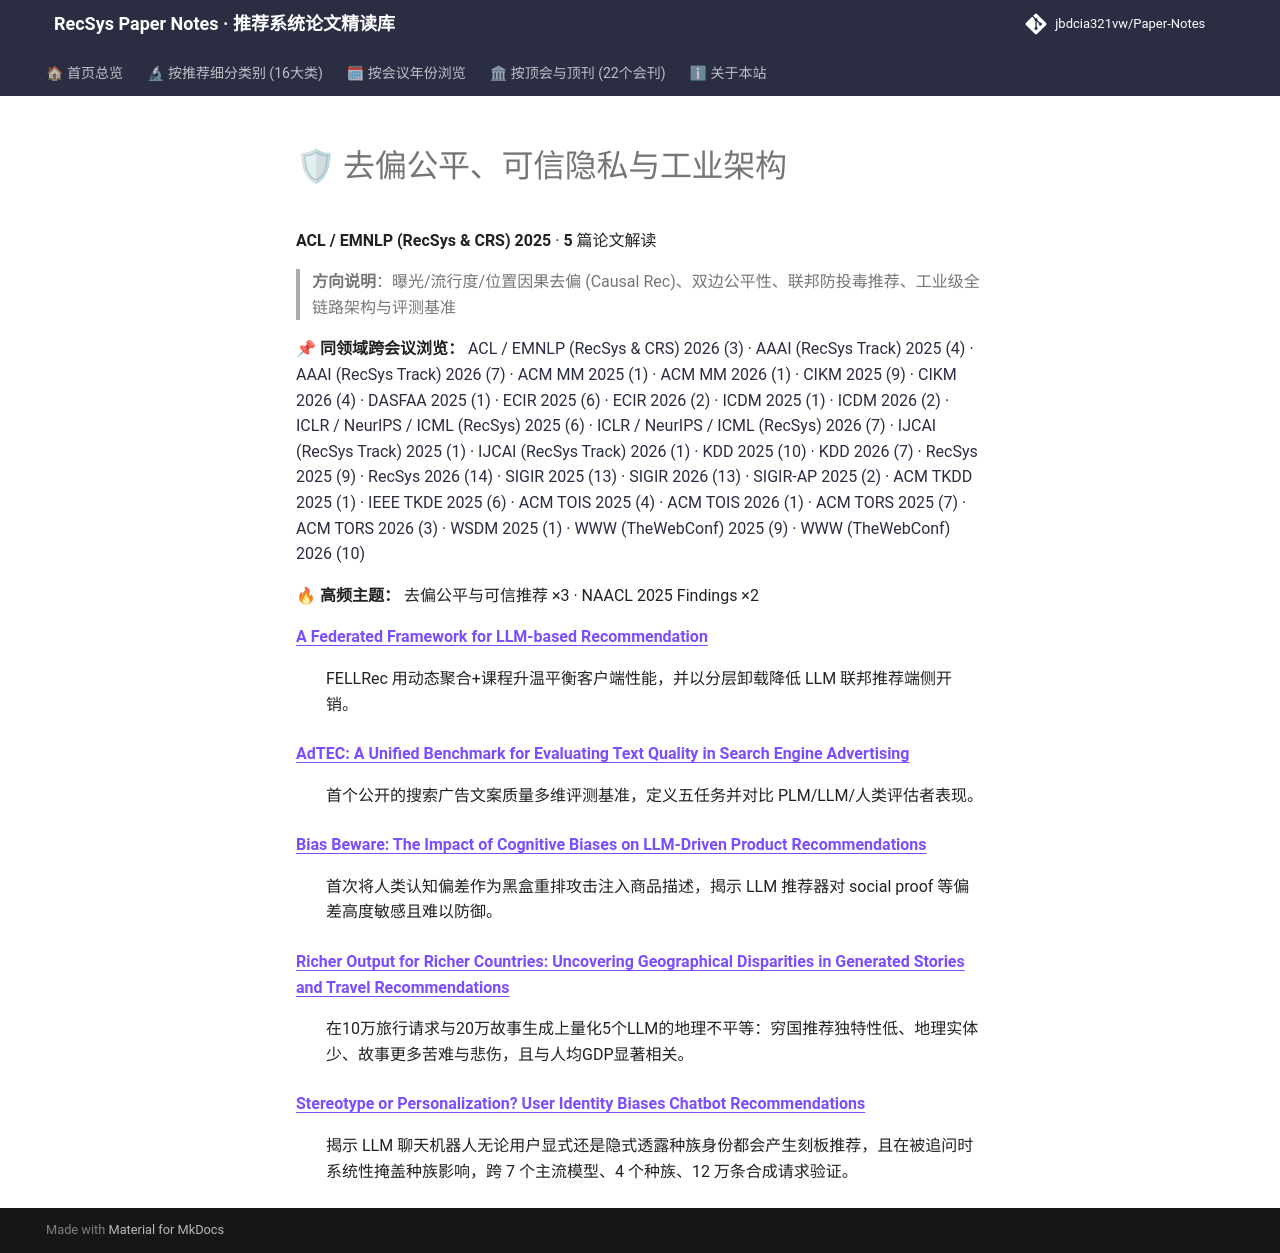

repository: jbdcia321vw/Paper-Notes · page: venues/ACL_EMNLP/2025/debias_fairness_industrial/index.html · generator: mkdocs

# 🛡 去偏公平、可信隐私与工业架构

**ACL / EMNLP (RecSys & CRS) 2025** · **5** 篇论文解读

> **方向说明**：曝光/流行度/位置因果去偏 (Causal Rec)、双边公平性、联邦防投毒推荐、工业级全链路架构与评测基准

📌 **同领域跨会议浏览：** [ACL / EMNLP (RecSys & CRS) 2026 (3)](../../2026/debias_fairness_industrial/) · [AAAI (RecSys Track) 2025 (4)](../../../AAAI/2025/debias_fairness_industrial/) · [AAAI (RecSys Track) 2026 (7)](../../../AAAI/2026/debias_fairness_industrial/) · [ACM MM 2025 (1)](../../../ACM_MM/2025/debias_fairness_industrial/) · [ACM MM 2026 (1)](../../../ACM_MM/2026/debias_fairness_industrial/) · [CIKM 2025 (9)](../../../CIKM/2025/debias_fairness_industrial/) · [CIKM 2026 (4)](../../../CIKM/2026/debias_fairness_industrial/) · [DASFAA 2025 (1)](../../../DASFAA/2025/debias_fairness_industrial/) · [ECIR 2025 (6)](../../../ECIR/2025/debias_fairness_industrial/) · [ECIR 2026 (2)](../../../ECIR/2026/debias_fairness_industrial/) · [ICDM 2025 (1)](../../../ICDM/2025/debias_fairness_industrial/) · [ICDM 2026 (2)](../../../ICDM/2026/debias_fairness_industrial/) · [ICLR / NeurIPS / ICML (RecSys) 2025 (6)](../../../ICLR_NeurIPS_ICML/2025/debias_fairness_industrial/) · [ICLR / NeurIPS / ICML (RecSys) 2026 (7)](../../../ICLR_NeurIPS_ICML/2026/debias_fairness_industrial/) · [IJCAI (RecSys Track) 2025 (1)](../../../IJCAI/2025/debias_fairness_industrial/) · [IJCAI (RecSys Track) 2026 (1)](../../../IJCAI/2026/debias_fairness_industrial/) · [KDD 2025 (10)](../../../KDD/2025/debias_fairness_industrial/) · [KDD 2026 (7)](../../../KDD/2026/debias_fairness_industrial/) · [RecSys 2025 (9)](../../../RecSys/2025/debias_fairness_industrial/) · [RecSys 2026 (14)](../../../RecSys/2026/debias_fairness_industrial/) · [SIGIR 2025 (13)](../../../SIGIR/2025/debias_fairness_industrial/) · [SIGIR 2026 (13)](../../../SIGIR/2026/debias_fairness_industrial/) · [SIGIR-AP 2025 (2)](../../../SIGIR-AP/2025/debias_fairness_industrial/) · [ACM TKDD 2025 (1)](../../../TKDD/2025/debias_fairness_industrial/) · [IEEE TKDE 2025 (6)](../../../TKDE/2025/debias_fairness_industrial/) · [ACM TOIS 2025 (4)](../../../TOIS/2025/debias_fairness_industrial/) · [ACM TOIS 2026 (1)](../../../TOIS/2026/debias_fairness_industrial/) · [ACM TORS 2025 (7)](../../../TORS/2025/debias_fairness_industrial/) · [ACM TORS 2026 (3)](../../../TORS/2026/debias_fairness_industrial/) · [WSDM 2025 (1)](../../../WSDM/2025/debias_fairness_industrial/) · [WWW (TheWebConf) 2025 (9)](../../../WWW/2025/debias_fairness_industrial/) · [WWW (TheWebConf) 2026 (10)](../../../WWW/2026/debias_fairness_industrial/)

🔥 **高频主题：** 去偏公平与可信推荐 ×3 · NAACL 2025 Findings ×2

<dl>
<dt><strong><a href="a_federated_framework_for_llm_based_recommendation/">A Federated Framework for LLM-based Recommendation</a></strong></dt>
<dd>
<p>FELLRec 用动态聚合+课程升温平衡客户端性能，并以分层卸载降低 LLM 联邦推荐端侧开销。</p>
</dd>
<dt><strong><a href="adtec_a_unified_benchmark_for_evaluating_text_quality_in_search_engine_adve/">AdTEC: A Unified Benchmark for Evaluating Text Quality in Search Engine Advertising</a></strong></dt>
<dd>
<p>首个公开的搜索广告文案质量多维评测基准，定义五任务并对比 PLM/LLM/人类评估者表现。</p>
</dd>
<dt><strong><a href="bias_beware_the_impact_of_cognitive_biases_on_llm_driven_product_recommenda/">Bias Beware: The Impact of Cognitive Biases on LLM-Driven Product Recommendations</a></strong></dt>
<dd>
<p>首次将人类认知偏差作为黑盒重排攻击注入商品描述，揭示 LLM 推荐器对 social proof 等偏差高度敏感且难以防御。</p>
</dd>
<dt><strong><a href="richer_output_for_richer_countries_uncovering_geographical_disparities_in_g/">Richer Output for Richer Countries: Uncovering Geographical Disparities in Generated Stories and Travel Recommendations</a></strong></dt>
<dd>
<p>在10万旅行请求与20万故事生成上量化5个LLM的地理不平等：穷国推荐独特性低、地理实体少、故事更多苦难与悲伤，且与人均GDP显著相关。</p>
</dd>
<dt><strong><a href="stereotype_or_personalization_user_identity_biases_chatbot_recommendations/">Stereotype or Personalization? User Identity Biases Chatbot Recommendations</a></strong></dt>
<dd>
<p>揭示 LLM 聊天机器人无论用户显式还是隐式透露种族身份都会产生刻板推荐，且在被追问时系统性掩盖种族影响，跨 7 个主流模型、4 个种族、12 万条合成请求验证。</p>
</dd>
</dl>
